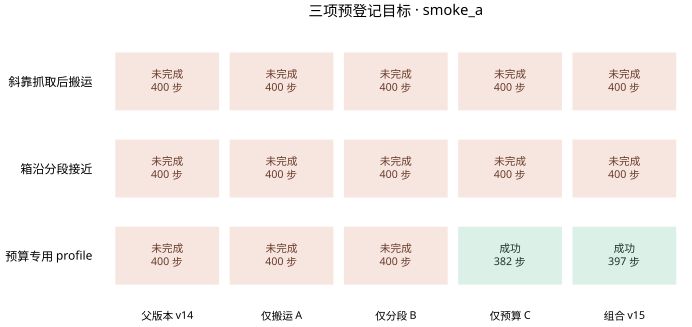

Values plotted in this chart, from the file beside it:
stage, version, condition, demo, comparison_profile, success, steps, result
smoke_a, v14, known13_bc_k2_noise005_demo_13000021, demo_13000021, standard, False, 400, smoke_a/v14_known13_bc_k2_noise005_demo_…
smoke_a, carry, known13_bc_k2_noise005_demo_13000021, demo_13000021, standard, False, 400, smoke_a/carry_known13_bc_k2_noise005_dem…
smoke_a, edge, known13_bc_k2_noise005_demo_13000021, demo_13000021, standard, False, 400, smoke_a/edge_known13_bc_k2_noise005_demo…
smoke_a, budget, known13_bc_k2_noise005_demo_13000021, demo_13000021, standard, False, 400, smoke_a/budget_known13_bc_k2_noise005_de…
smoke_a, v15, known13_bc_k2_noise005_demo_13000021, demo_13000021, standard, False, 400, smoke_a/v15_known13_bc_k2_noise005_demo_…
smoke_a, v14, known13_full_s41_noise005_demo_13000022, demo_13000022, standard, False, 400, smoke_a/v14_known13_full_s41_noise005_de…
smoke_a, carry, known13_full_s41_noise005_demo_13000022, demo_13000022, standard, False, 400, smoke_a/carry_known13_full_s41_noise005_…
smoke_a, edge, known13_full_s41_noise005_demo_13000022, demo_13000022, standard, False, 400, smoke_a/edge_known13_full_s41_noise005_d…
smoke_a, budget, known13_full_s41_noise005_demo_13000022, demo_13000022, standard, False, 400, smoke_a/budget_known13_full_s41_noise005…
smoke_a, v15, known13_full_s41_noise005_demo_13000022, demo_13000022, standard, False, 400, smoke_a/v15_known13_full_s41_noise005_de…
smoke_a, v14, clearance_profile_6000005, demo_6000005, clearance_only_parent, False, 400, smoke_a/v14_clearance_profile_6000005/re…
smoke_a, carry, clearance_profile_6000005, demo_6000005, clearance_only_parent, False, 400, smoke_a/carry_clearance_profile_6000005/…
smoke_a, edge, clearance_profile_6000005, demo_6000005, clearance_only_parent, False, 400, smoke_a/edge_clearance_profile_6000005/r…
smoke_a, budget, clearance_profile_6000005, demo_6000005, clearance_only_parent, True, 382, smoke_a/budget_clearance_profile_6000005…
smoke_a, v15, clearance_profile_6000005, demo_6000005, clearance_only_parent, True, 397, smoke_a/v15_clearance_profile_6000005/re…
